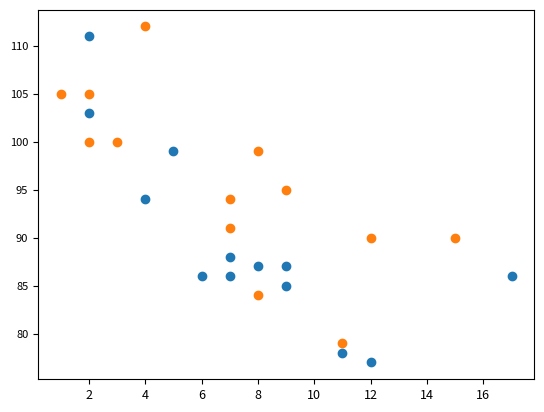

Write the Python code that produced this figure.
#산점도 그래프

import matplotlib.pyplot as plt
plt.rc('xtick', labelsize=9) # x축 눈금 폰트 크기
plt.rc('ytick', labelsize=8) # y축 눈금 폰트 크기

#1일, 자동차 연식에 따른 속도
x = [5,7,8,7,2,17,2,9,4,11,12,9,6]
y = [99,86,87,88,111,86,103,87,94,78,77,85,86]
plt.scatter(x, y)

#2일, 자동차 연식에 따른 속도
x = [2,2,8,1,15,8,12,9,7,3,11,4,7]
y = [100,105,84,105,90,99,90,95,94,100,79,112,91]
plt.scatter(x, y)

plt.show()
